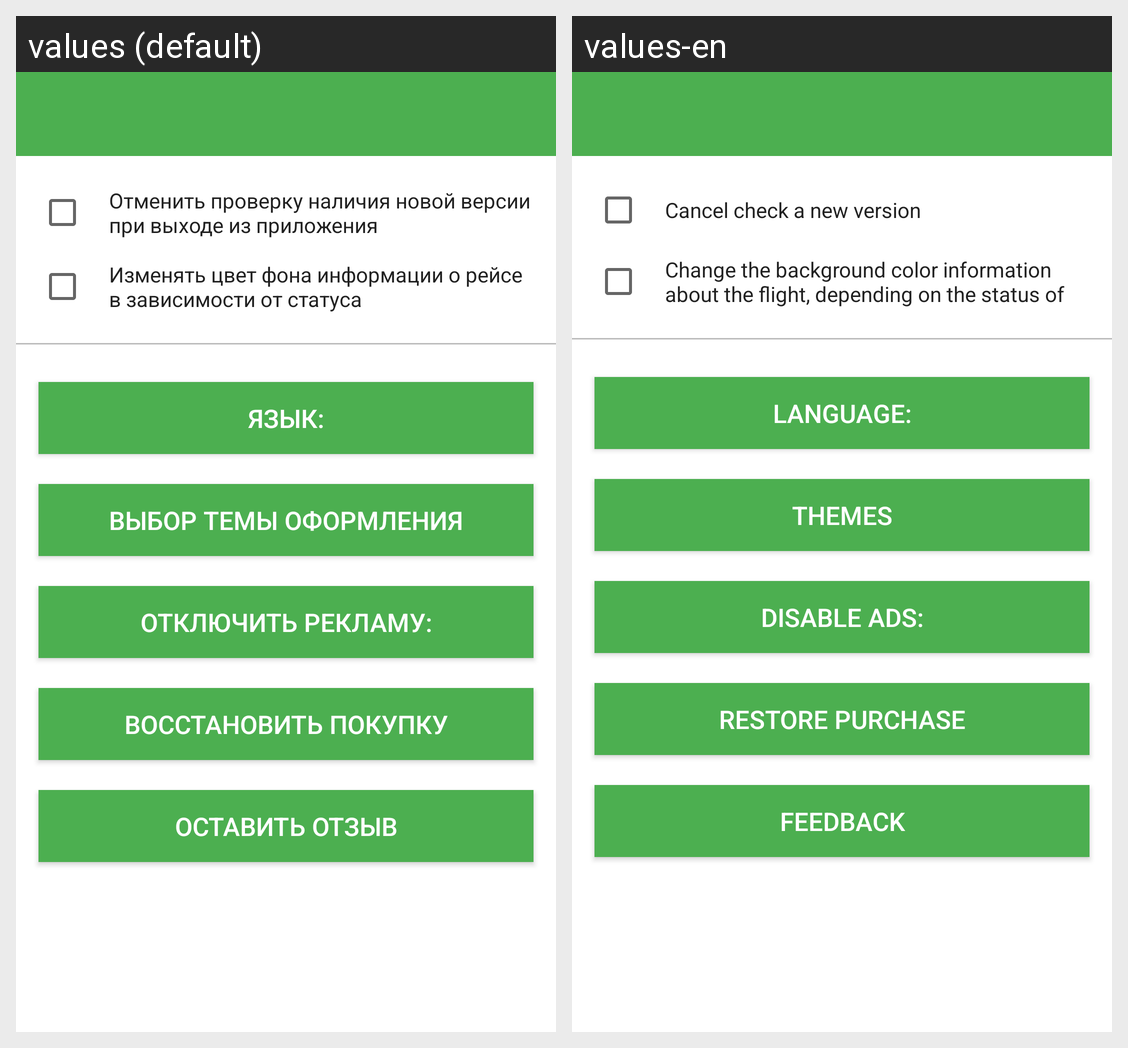

Strings drawn on this Android screen and how each of the app's shown locales translates them:
Android screen res/layout/activity_settings.xml rendered under 2 locales, left to right: values (default), values-en. Device: Nexus 5 (rendered at 1080×1920; each locale shown at half size, 540×960, under a caption strip naming it); theme AppTheme.
Strings drawn on this screen, with the default value and each locale's value (text and hints the layout hard-codes, and strings that could not be matched under every locale, appear in the picture but are not listed):

check_box_update_app
  values: Отменить проверку наличия новой версии при выходе из приложения
  values-en: Cancel check a new version

check_box_activate_background
  values: Изменять цвет фона информации о рейсе в зависимости от статуса
  values-en: Change the background color information about the flight, depending on the status of

button_language
  values: Язык:
  values-en: Language:

dialog_title_theme
  values: Выбор темы оформления
  values-en: Themes

button_ads_disable
  values: Отключить рекламу:
  values-en: Disable Ads:

button_ads_disable_recovery
  values: Восстановить покупку
  values-en: Restore purchase

button_feedback
  values: Оставить отзыв
  values-en: Feedback
